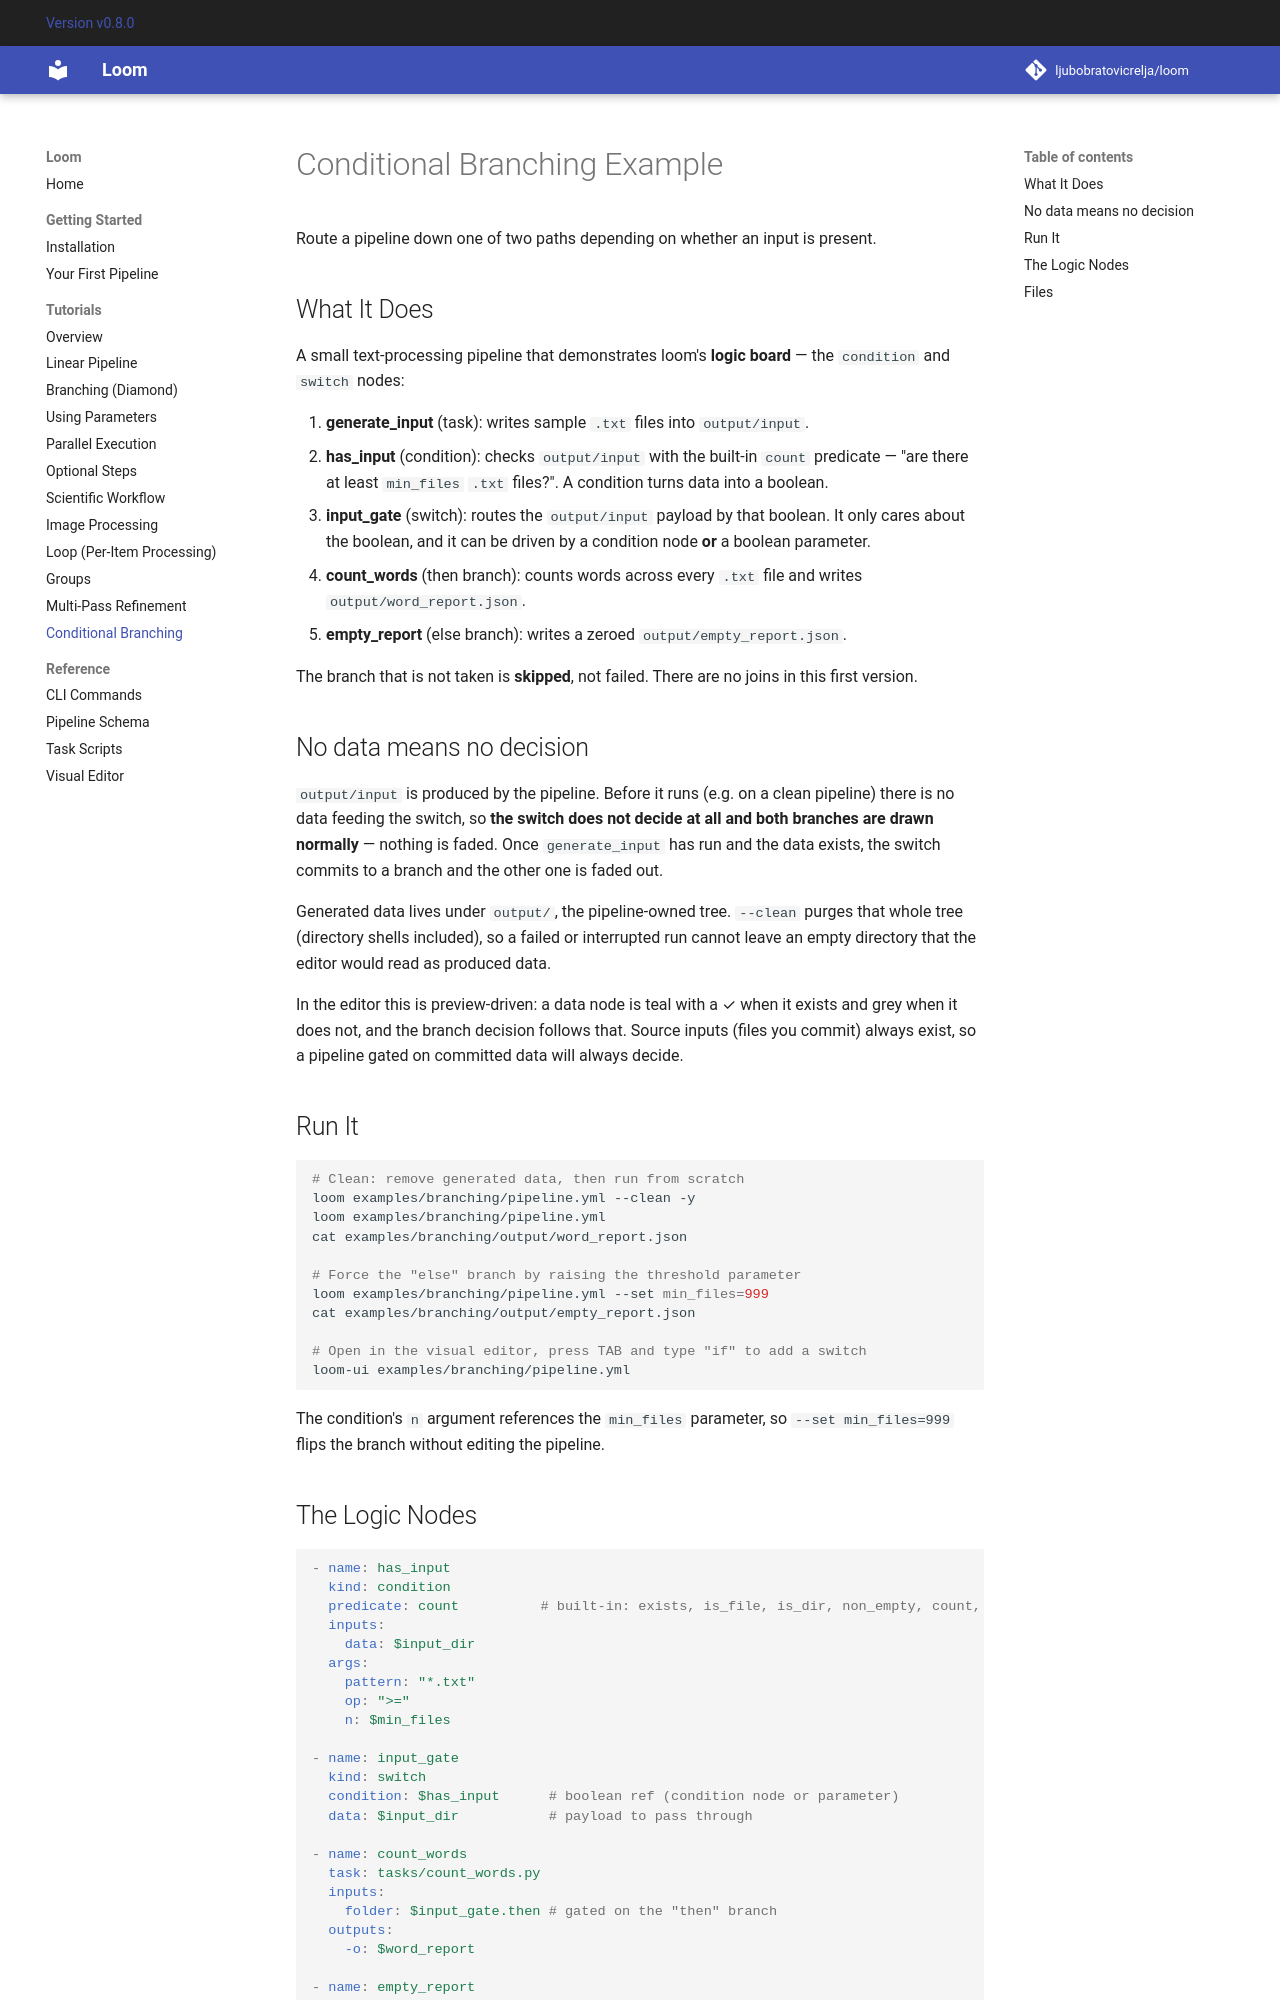

repository: ljubobratovicrelja/loom · page: tutorials/branching/index.html · generator: mkdocs

# Conditional Branching Example

Route a pipeline down one of two paths depending on whether an input is present.

## What It Does

A small text-processing pipeline that demonstrates loom's **logic board** — the
`condition` and `switch` nodes:

1. **generate_input** (task): writes sample `.txt` files into `output/input`.
2. **has_input** (condition): checks `output/input` with the built-in `count`
   predicate — "are there at least `min_files` `.txt` files?". A condition turns
   data into a boolean.
3. **input_gate** (switch): routes the `output/input` payload by that boolean. It
   only cares about the boolean, and it can be driven by a condition node **or**
   a boolean parameter.
4. **count_words** (then branch): counts words across every `.txt` file and
   writes `output/word_report.json`.
5. **empty_report** (else branch): writes a zeroed `output/empty_report.json`.

The branch that is not taken is **skipped**, not failed. There are no joins in
this first version.

## No data means no decision

`output/input` is produced by the pipeline. Before it runs (e.g. on a clean
pipeline) there is no data feeding the switch, so **the switch does not decide
at all and both branches are drawn normally** — nothing is faded. Once
`generate_input` has run and the data exists, the switch commits to a branch and
the other one is faded out.

Generated data lives under `output/`, the pipeline-owned tree. `--clean` purges
that whole tree (directory shells included), so a failed or interrupted run
cannot leave an empty directory that the editor would read as produced data.

In the editor this is preview-driven: a data node is teal with a ✓ when it
exists and grey when it does not, and the branch decision follows that. Source
inputs (files you commit) always exist, so a pipeline gated on committed data
will always decide.

## Run It

```bash
# Clean: remove generated data, then run from scratch
loom examples/branching/pipeline.yml --clean -y
loom examples/branching/pipeline.yml
cat examples/branching/output/word_report.json

# Force the "else" branch by raising the threshold parameter
loom examples/branching/pipeline.yml --set min_files=999
cat examples/branching/output/empty_report.json

# Open in the visual editor, press TAB and type "if" to add a switch
loom-ui examples/branching/pipeline.yml
```

The condition's `n` argument references the `min_files` parameter, so
`--set min_files=999` flips the branch without editing the pipeline.
